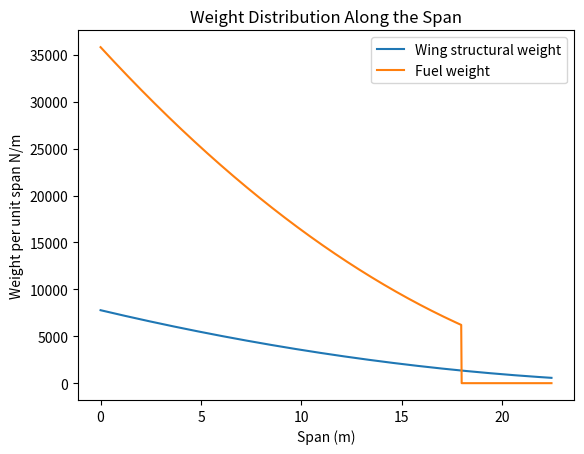

This chart was generated by the following Python code:
import numpy as np
import scipy as sp
from scipy import integrate
import matplotlib.pyplot as plt

c_root = 10.10  # m
c_tip = 2.73    # m
x = np.linspace(0, 22.445, 1000)

def chord_distribution(x, c_root, c_tip, wingspan):
    return c_root - ((c_root - c_tip) / wingspan) * x

#plt.plot(span, chord_distribution(span, c_root, c_tip, 22.445))

def A(x):
    chord_at_x = chord_distribution(x, c_root, c_tip, wingspan=22.445)
    height = 0.0942 * chord_at_x
    length = 0.5 * chord_at_x
    return 0.95*height * length


g = sp.interpolate.interp1d(x,A(x),kind='cubic',fill_value="extrapolate")

def Wfps(x):
    W_fperspan = (9.81*A(x)*800) [:800]
    W_fperspan = np.concatenate((W_fperspan, np.zeros(200)))
    return W_fperspan

def WW(x):
    WA = A(x)*9.81*173.7434
    return(WA)

g = sp.interpolate.interp1d(x,WW(x),kind='cubic',fill_value="extrapolate")
integrate.quad(g, 0, 22.445)

plt.plot(x, WW(x), label = "Wing structural weight")

f = sp.interpolate.interp1d(x,Wfps(x),kind='cubic',fill_value="extrapolate")

plt.plot(x, f(x), label = "Fuel weight")

print("The fuel weight in N for one wing is ", integrate.quad(f, 0, 22.445)[0])
print("The fuel weight in N for one wing is ", integrate.quad(g, 0, 22.445)[0])

plt.xlabel('Span (m)')
plt.ylabel('Weight per unit span N/m')
plt.title('Weight Distribution Along the Span')
plt.legend()
plt.show()
